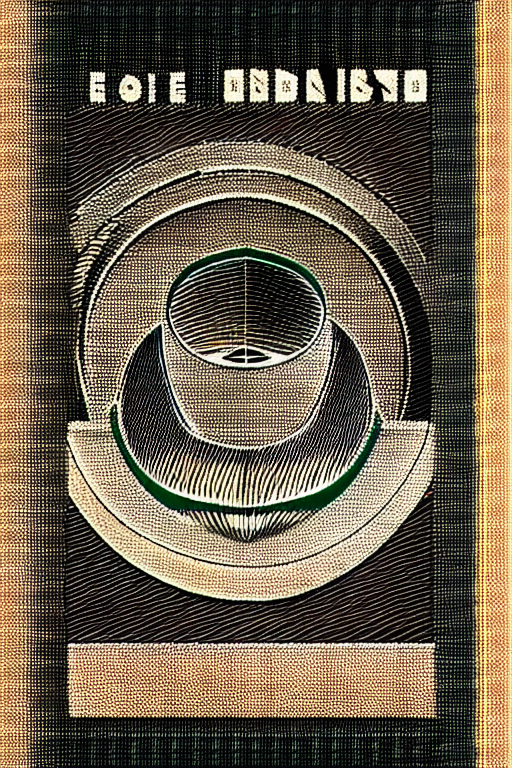
Generation parameters embedded in this image by InvokeAI (PNG metadata text chunk, JSON):
{"app_version":"3.3.0post3","generation_mode":"txt2img","positive_prompt":"Generate an Italian Art Deco poster for a 1930s automobile race in Rome. The poster should capture the speed and excitement of the event.","negative_prompt":"","width":512,"height":768,"seed":2733334101,"rand_device":"cpu","cfg_scale":7.5,"steps":30,"scheduler":"dpmpp_2m_k","clip_skip":0,"model":{"model_name":"dreamlike-photoreal-2","base_model":"sd-1","model_type":"main"},"controlnets":[{"image":{"image_name":"05b8ea37-9049-49d3-bba7-6d2e912df504.png"},"control_model":{"model_name":"canny","base_model":"sd-1"},"control_weight":1.0,"begin_step_percent":0.0,"end_step_percent":1.0,"control_mode":"balanced","resize_mode":"just_resize"}],"ipAdapters":[],"t2iAdapters":[],"loras":[{"lora":{"model_name":"Ink scenery","base_model":"sd-1"},"weight":0.75}]}